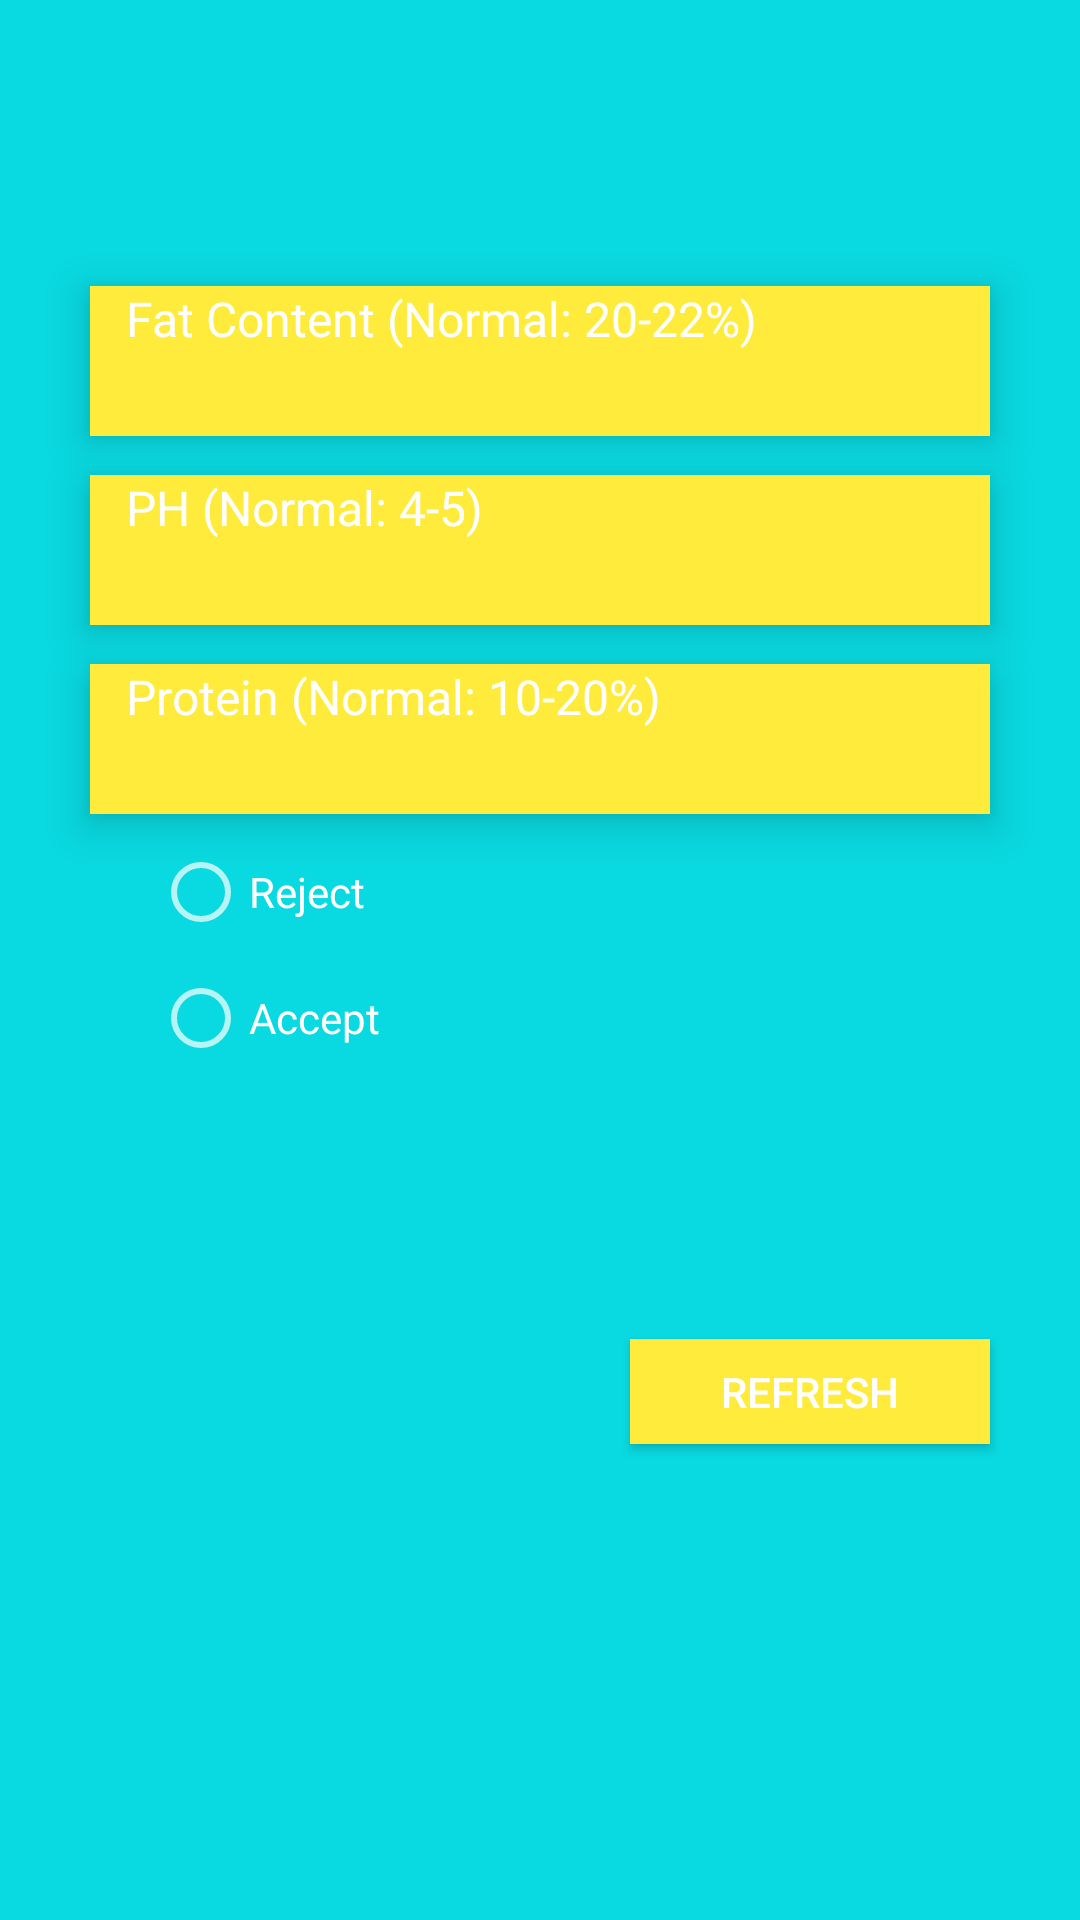

The Android layout XML behind this screen, and the referenced resources:
<!-- AndroidManifest.xml: application theme AppTheme -->
<!-- res/layout/list_paramters.xml -->
<?xml version="1.0" encoding="utf-8"?>
<RelativeLayout xmlns:android="http://schemas.android.com/apk/res/android"
    android:layout_width="match_parent"
    android:layout_height="match_parent"
    android:orientation="vertical"
    android:background="@color/colorPrimary">

    <TextView
        android:id="@+id/textView3"
        android:layout_width="300dp"
        android:layout_height="50dp"
        android:layout_x="20dp"
        android:layout_y="25dp"
        android:text="   Fat Content (Normal: 20-22%)"
        android:background="@color/colorAccent"
        android:textSize="16dp"
        android:layout_above="@+id/textView1"
        android:layout_centerHorizontal="true"
        android:layout_marginBottom="13dp"
        android:textColor="@color/colorPrimaryDark"
        android:elevation="@dimen/abc_button_padding_horizontal_material" />

    <TextView
        android:id="@+id/textView2"
        android:layout_width="300dp"
        android:layout_height="50dp"
        android:layout_x="20dp"
        android:layout_y="205dp"
        android:text="   Protein (Normal: 10-20%)"
        android:textColor="@color/colorPrimaryDark"
        android:textSize="16dp"
        android:background="@color/colorAccent"
        android:layout_above="@+id/Accept_Reject"
        android:layout_alignStart="@+id/textView1"
        android:backgroundTintMode="multiply"
        android:singleLine="false"
        android:elevation="@dimen/abc_button_padding_horizontal_material"
        android:textAlignment="viewStart" />

    <TextView
        android:id="@+id/textView1"
        android:layout_width="300dp"
        android:layout_height="50dp"
        android:layout_x="20dp"
        android:layout_y="115dp"
        android:text="   PH (Normal: 4-5)"
        android:textSize="16dp"
        android:background="@color/colorAccent"
        android:layout_marginBottom="13dp"
        android:layout_above="@+id/textView2"
        android:layout_alignStart="@+id/textView3"
        android:textColor="@color/colorPrimaryDark"
        android:elevation="@dimen/abc_button_padding_horizontal_material" />

    <Button
        android:id="@+id/send"
        android:layout_width="120dp"
        android:layout_height="35dp"
        android:layout_x="20dp"
        android:layout_y="447dp"
        android:text="Send"
        android:background="@color/colorAccent"
        android:visibility="gone"
        android:textSize="@dimen/abc_text_size_button_material"
        android:textColor="@color/colorPrimaryDark"
        android:layout_alignTop="@+id/button2"
        android:layout_alignStart="@+id/Accept_Reject"
        android:elevation="@dimen/abc_button_padding_horizontal_material" />

    <RadioGroup
        android:id="@+id/Accept_Reject"
        android:layout_width="159dp"
        android:layout_height="97dp"
        android:layout_x="26dp"
        android:layout_y="300dp"
        android:layout_centerVertical="true"
        android:layout_toStartOf="@+id/button2"
        android:elevation="@dimen/abc_button_inset_horizontal_material">

        <RadioButton
            android:layout_width="wrap_content"
            android:layout_height="52dp"
            android:text="Reject"
            android:id="@+id/Reject"
            android:checked="false"
            android:textSize="@dimen/abc_text_size_button_material" />

        <RadioButton
            android:layout_width="wrap_content"
            android:layout_height="wrap_content"
            android:text="Accept "
            android:id="@+id/Accept"
            android:layout_x="24dp"
            android:layout_y="325dp"
            android:checked="false"
            android:visibility="visible"
            android:textSize="@dimen/abc_text_size_button_material" />

    </RadioGroup>

    <Button
        android:id="@+id/button2"
        android:layout_width="120dp"
        android:layout_height="35dp"
        android:layout_x="175dp"
        android:layout_y="447dp"
        android:text="Refresh"
        android:background="@color/colorAccent"
        android:textColor="@color/colorPrimaryDark"
        android:textSize="@dimen/abc_text_size_button_material"
        android:layout_below="@+id/Units"
        android:layout_alignEnd="@+id/textView2"
        android:elevation="@dimen/abc_button_padding_horizontal_material" />

    <EditText
        android:layout_width="262dp"
        android:layout_height="39dp"
        android:id="@+id/Quantity"
        android:layout_x="30dp"
        android:layout_y="379dp"
        android:backgroundTint="@color/colorAccent"
        android:hint="Enter Quantity Purchased"
        android:visibility="invisible"
        android:layout_below="@+id/Accept_Reject"
        android:layout_alignEnd="@+id/button2" />

    <Spinner
        android:layout_width="75dp"
        android:layout_height="39dp"
        android:id="@+id/Units"
        android:entries="@array/milkUnits"
        android:layout_gravity="center_horizontal"
        android:layout_x="295dp"
        android:layout_y="379dp"
        android:visibility="invisible"
        android:layout_below="@+id/Quantity"
        android:layout_alignEnd="@+id/Quantity"
        android:layout_alignStart="@+id/button2" />

</RelativeLayout>
<!-- resources referenced by this layout -->
<resources>
  <string-array name="milkUnits">
          <item>KGs</item>
          <item>Litres</item>
      </string-array>
  <color name="colorAccent">#FFEB3B</color>
  <color name="colorPrimary">#09d9e0</color>
  <color name="colorPrimaryDark">#FFFFFF</color>
  <style name="AppTheme" parent="Theme.AppCompat.Light.DarkActionBar">
          
          <item name="colorPrimary">@color/colorPrimary</item>
          <item name="colorPrimaryDark">@color/colorPrimaryDark</item>
          <item name="colorAccent">@color/colorAccent</item>
  
      </style>
</resources>
